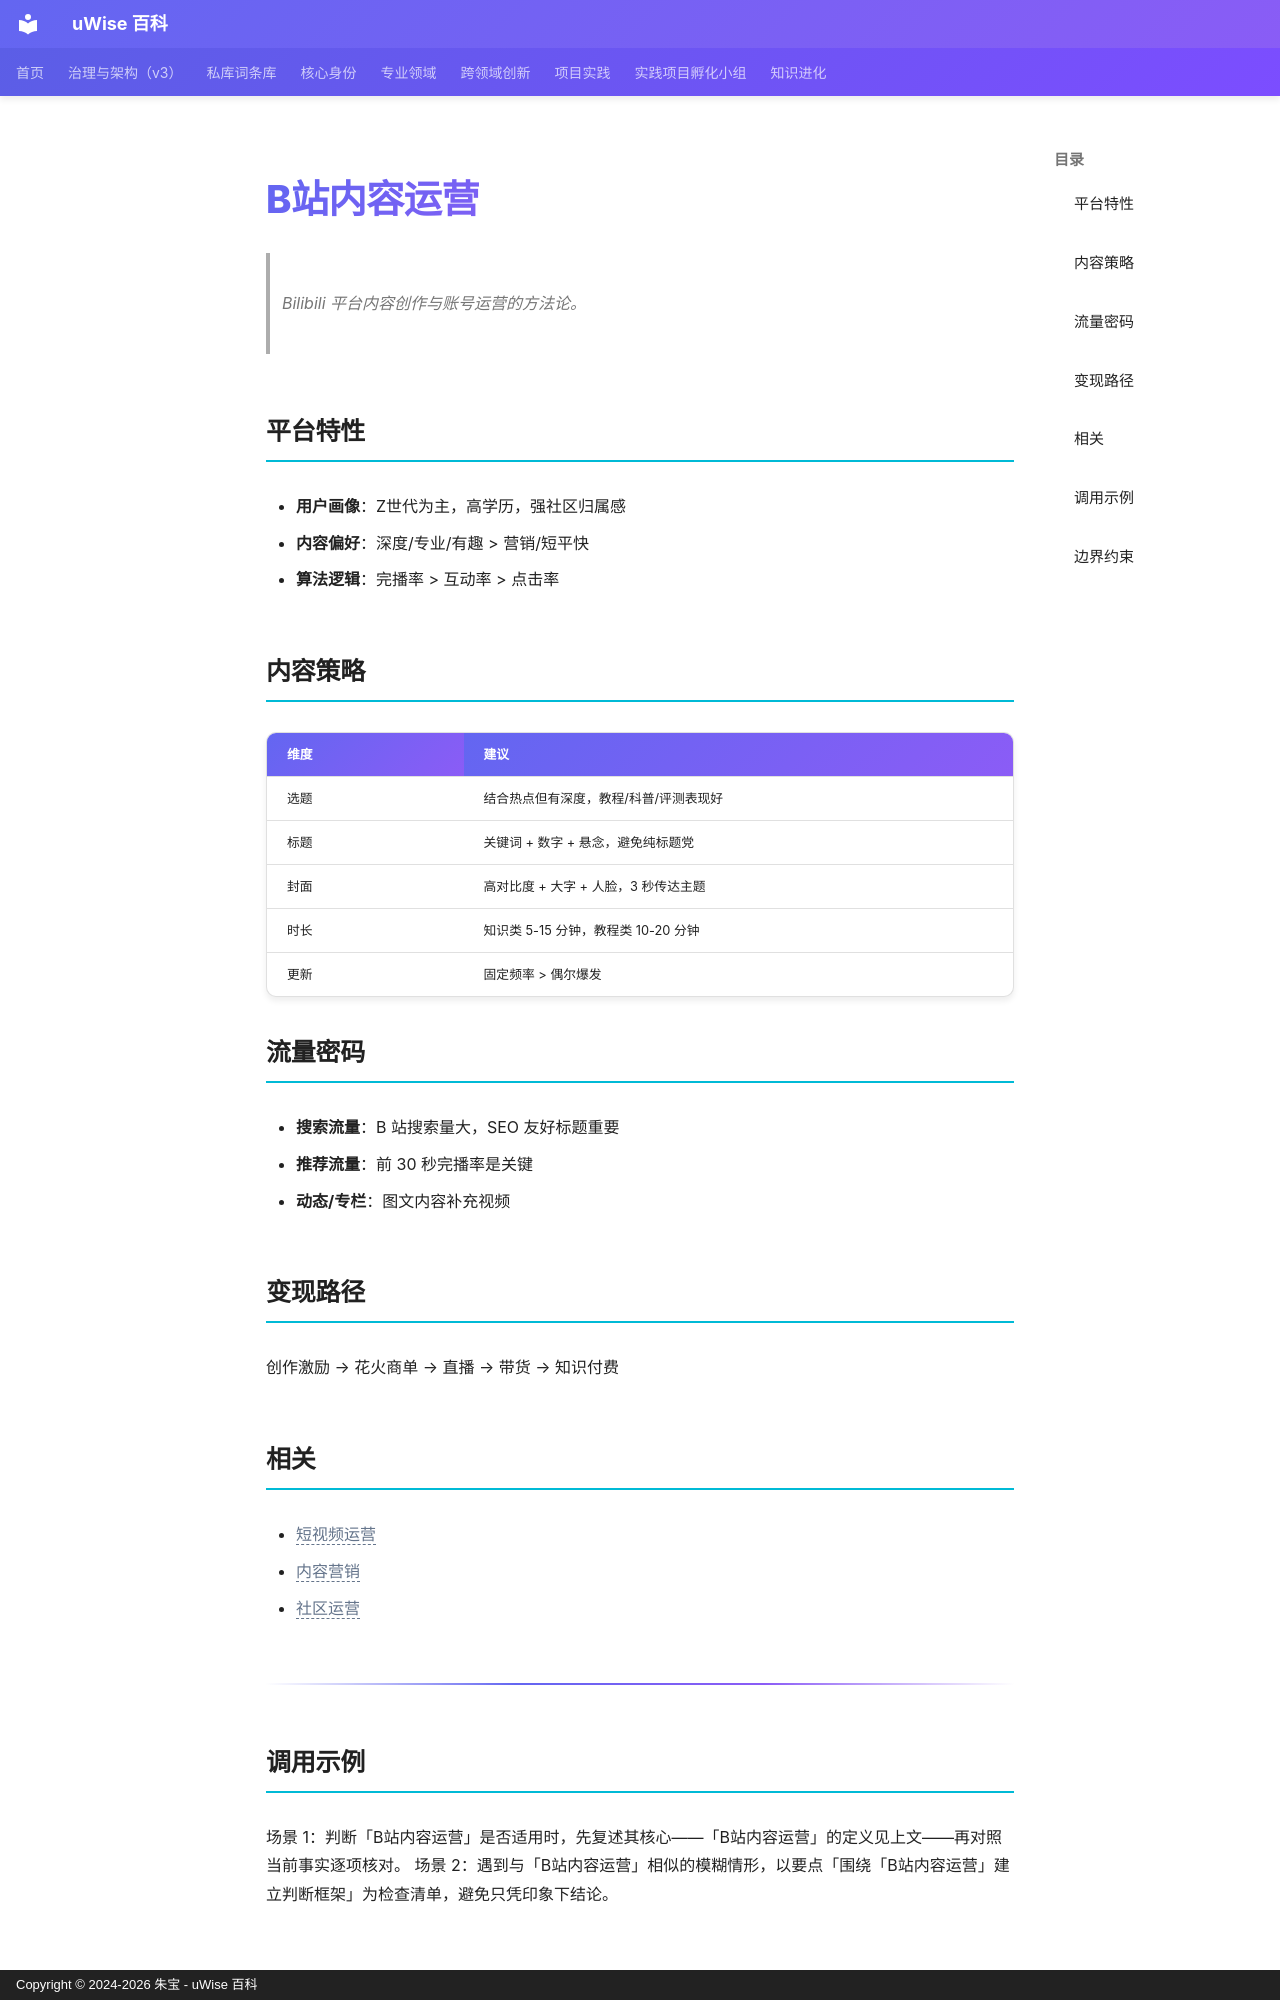

repository: zhubao315/uWise · page: vault-encyclopedia/b-md-840681de/index.html · generator: mkdocs · copyright: Copyright © 2024-2026 朱宝 - uWise 百科

---
title: "B站内容运营"
description: "Bilibili 平台内容创作与账号运营的方法论。"
---

# B站内容运营

> Bilibili 平台内容创作与账号运营的方法论。

## 平台特性

- **用户画像**：Z世代为主，高学历，强社区归属感
- **内容偏好**：深度/专业/有趣 > 营销/短平快
- **算法逻辑**：完播率 > 互动率 > 点击率

## 内容策略

| 维度 | 建议 |
|------|------|
| 选题 | 结合热点但有深度，教程/科普/评测表现好 |
| 标题 | 关键词 + 数字 + 悬念，避免纯标题党 |
| 封面 | 高对比度 + 大字 + 人脸，3 秒传达主题 |
| 时长 | 知识类 5-15 分钟，教程类 10-20 分钟 |
| 更新 | 固定频率 > 偶尔爆发 |

## 流量密码

- **搜索流量**：B 站搜索量大，SEO 友好标题重要
- **推荐流量**：前 30 秒完播率是关键
- **动态/专栏**：图文内容补充视频

## 变现路径

创作激励 → 花火商单 → 直播 → 带货 → 知识付费

## 相关

- <span class="uw-unresolved" data-target="短视频运营" title="未解析的双链目标：短视频运营">短视频运营</span>
- <span class="uw-unresolved" data-target="内容营销" title="未解析的双链目标：内容营销">内容营销</span>
- <span class="uw-unresolved" data-target="社区运营" title="未解析的双链目标：社区运营">社区运营</span>

---

## 调用示例

场景 1：判断「B站内容运营」是否适用时，先复述其核心——「B站内容运营」的定义见上文——再对照当前事实逐项核对。
场景 2：遇到与「B站内容运营」相似的模糊情形，以要点「围绕「B站内容运营」建立判断框架」为检查清单，避免只凭印象下结论。
